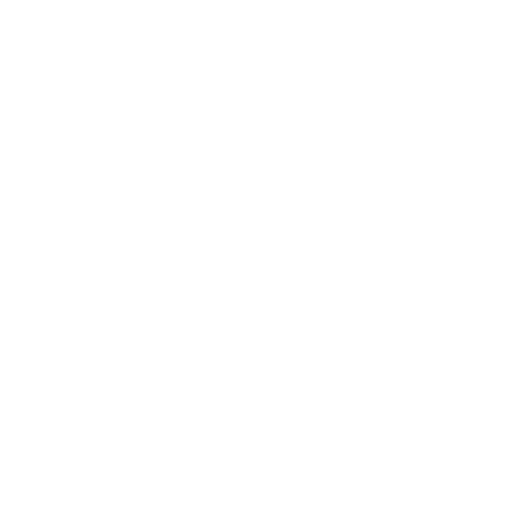
t = 0.00 s
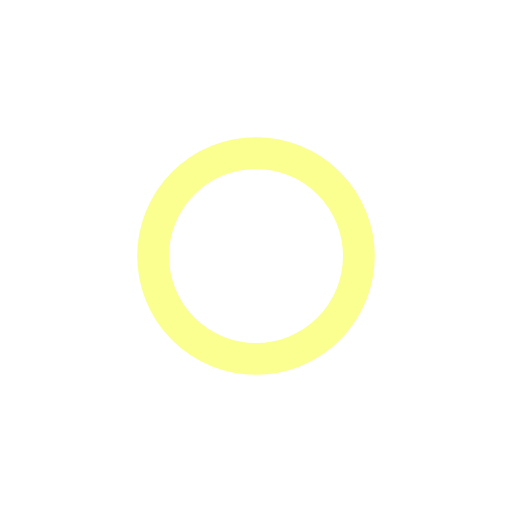
t = 0.53 s
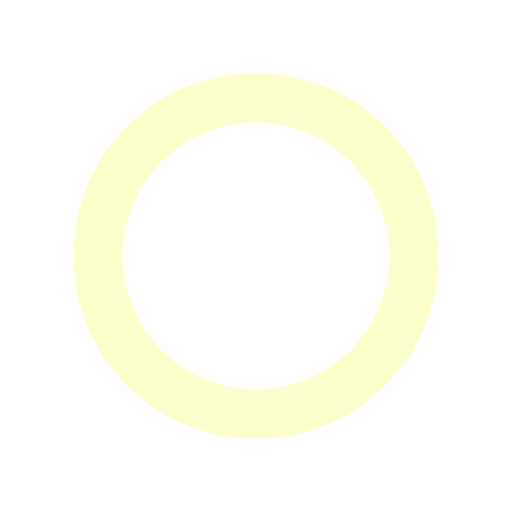
t = 1.05 s
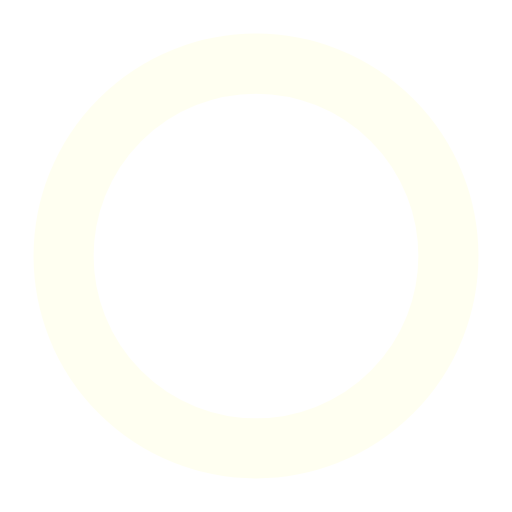
t = 1.58 s

The animated SVG that drew these frames (rendered in a browser with its animation timeline set to each time). Animation: 3 SMIL elements (animate=3); one cycle of 2.10 s, repeats indefinitely.

<svg xmlns='http://www.w3.org/2000/svg' viewBox='0 0 200 200'><circle fill='none' stroke-opacity='1' stroke='#F7FF20' stroke-width='.5' cx='100' cy='100' r='1'><animate attributeName='r' calcMode='spline' dur='2.1' values='1;80' keyTimes='0;1' keySplines='0 .2 .5 1' repeatCount='indefinite'></animate><animate attributeName='stroke-width' calcMode='spline' dur='2.1' values='0;25' keyTimes='0;1' keySplines='0 .2 .5 1' repeatCount='indefinite'></animate><animate attributeName='stroke-opacity' calcMode='spline' dur='2.1' values='1;0' keyTimes='0;1' keySplines='0 .2 .5 1' repeatCount='indefinite'></animate></circle></svg>
